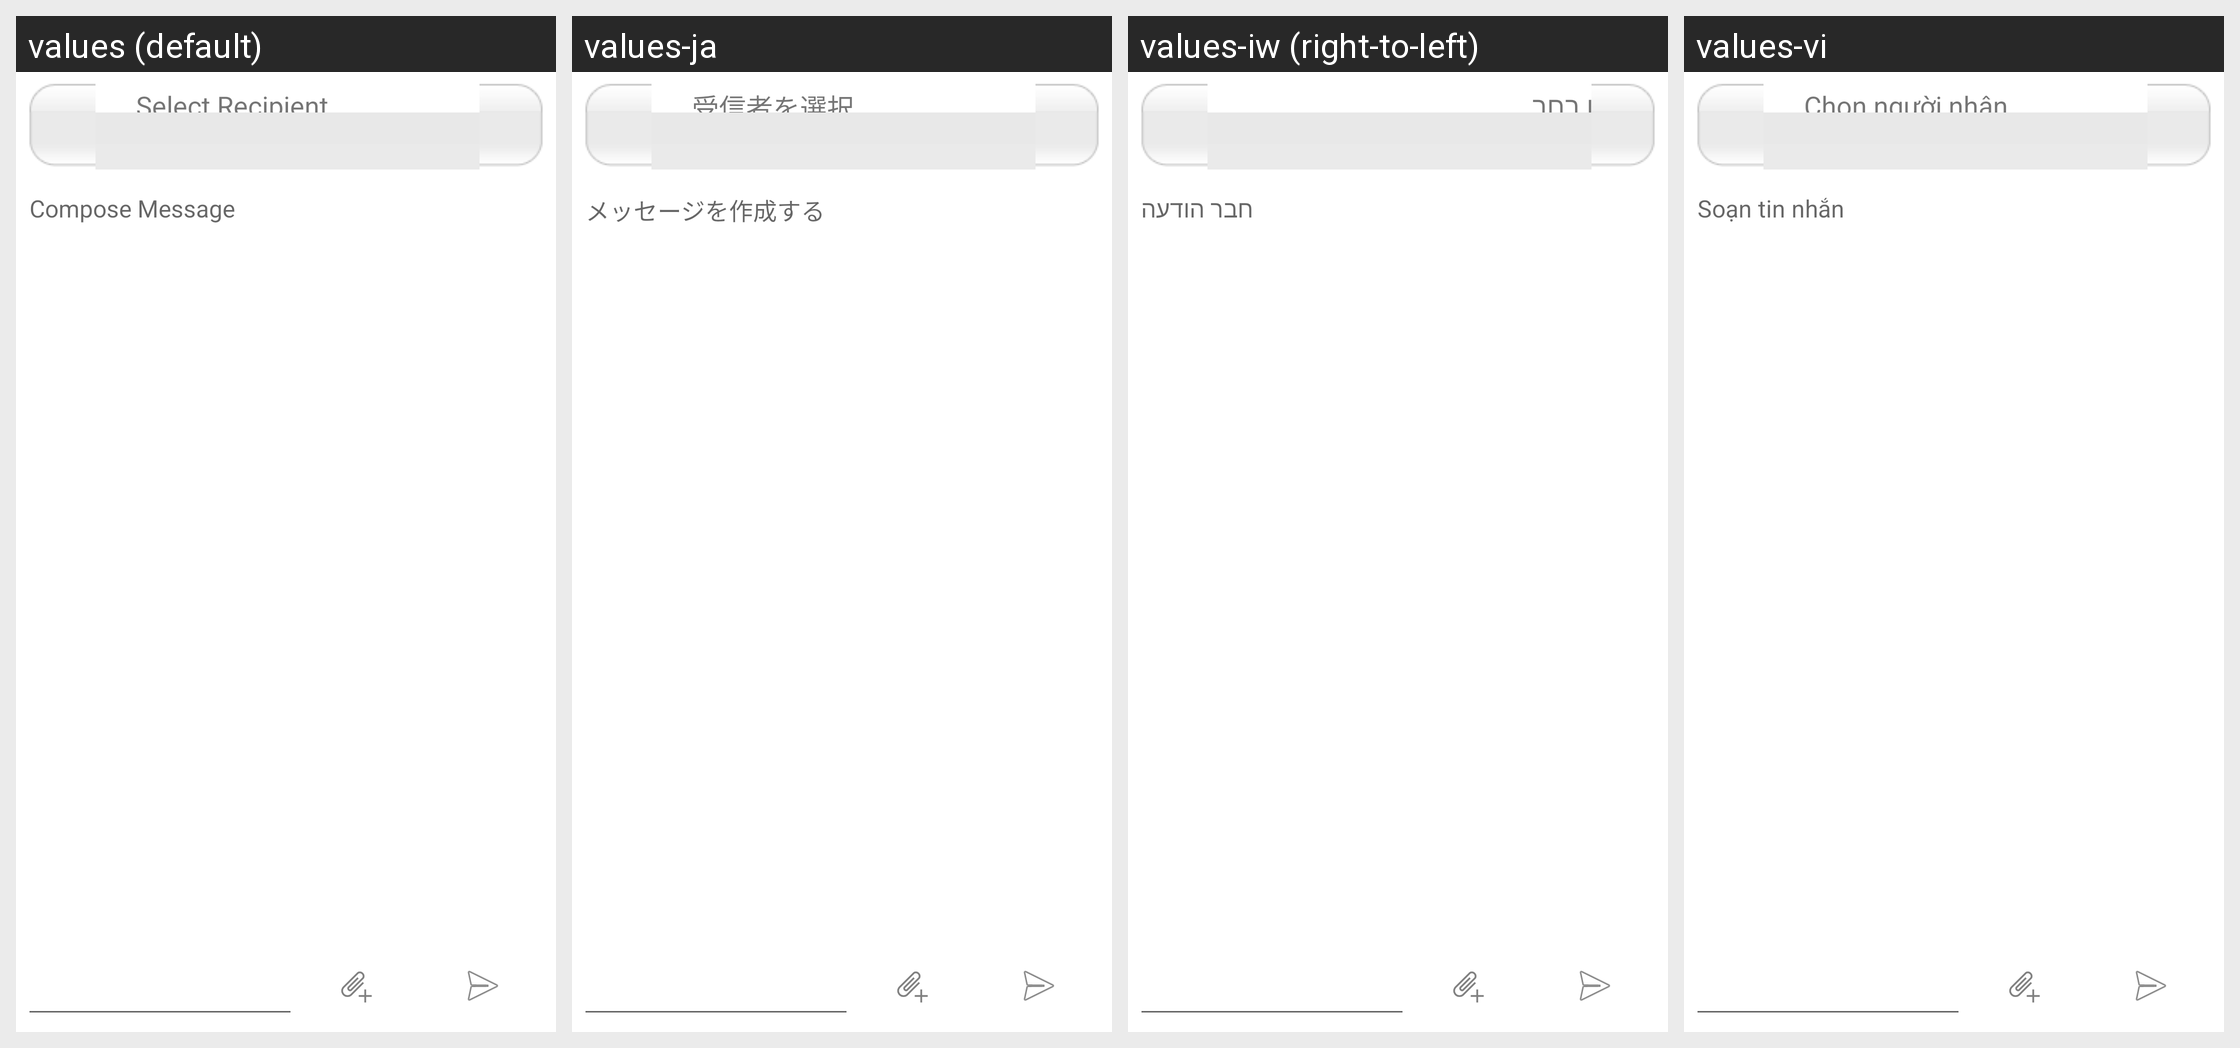

Here is an Android app screen in its default locale and in the app's own translations. Write out the translated-string differences for the strings that appear on this screen.
Android screen res/layout/send.xml rendered under 4 locales, left to right: values (default), values-ja, values-iw (right-to-left), values-vi. Device: Nexus 5 (rendered at 1080×1920; each locale shown at half size, 540×960, under a caption strip naming it); theme Theme.MaterialComponents.DayNight.NoActionBar.
Other locales in the repository, not shown: values-af, values-ar, values-az, values-be, values-bg, values-bn, values-bs, values-ca, values-cb, values-cs, values-cy, values-da, values-de, values-el, values-eo, values-es, values-et, values-eu, values-fa, values-fi, values-fr, values-ga, values-gl, values-gu, values-ha, values-hi, values-hm, values-hr, values-ht, values-hu, values-hy, values-ig, values-in, values-is, values-it, values-ji, values-jv, values-ka, values-kk, values-km, values-kn, values-ko, values-la, values-lo, values-lt, values-lv, values-mg, values-mi, values-mk, values-ml, values-mn, values-mr, values-ms, values-mt, values-my, values-ne, values-nl, values-no, values-ny, values-pa, values-pl, values-pt, values-ro, values-ru, values-si, values-sk, values-sl, values-so, values-sq, values-sr, values-st, values-su, values-sv, values-sw, values-ta, values-te, values-tg, values-th, values-tl, values-tr, values-uk, values-ur, values-uz, values-yo, values-zh, values-zh-rCN, values-zh-rTW, values-zu.
Strings drawn on this screen, with the default value and each locale's value (text and hints the layout hard-codes, and strings that could not be matched under every locale, appear in the picture but are not listed):

label_SelectRecip
  values: Select Recipient
  values-ja: 受信者を選択
  values-iw: נמען בחר
  values-vi: Chọn người nhận

label_ComposeHint
  values: Compose Message
  values-ja: メッセージを作成する
  values-iw: חבר הודעה
  values-vi: Soạn tin nhắn
